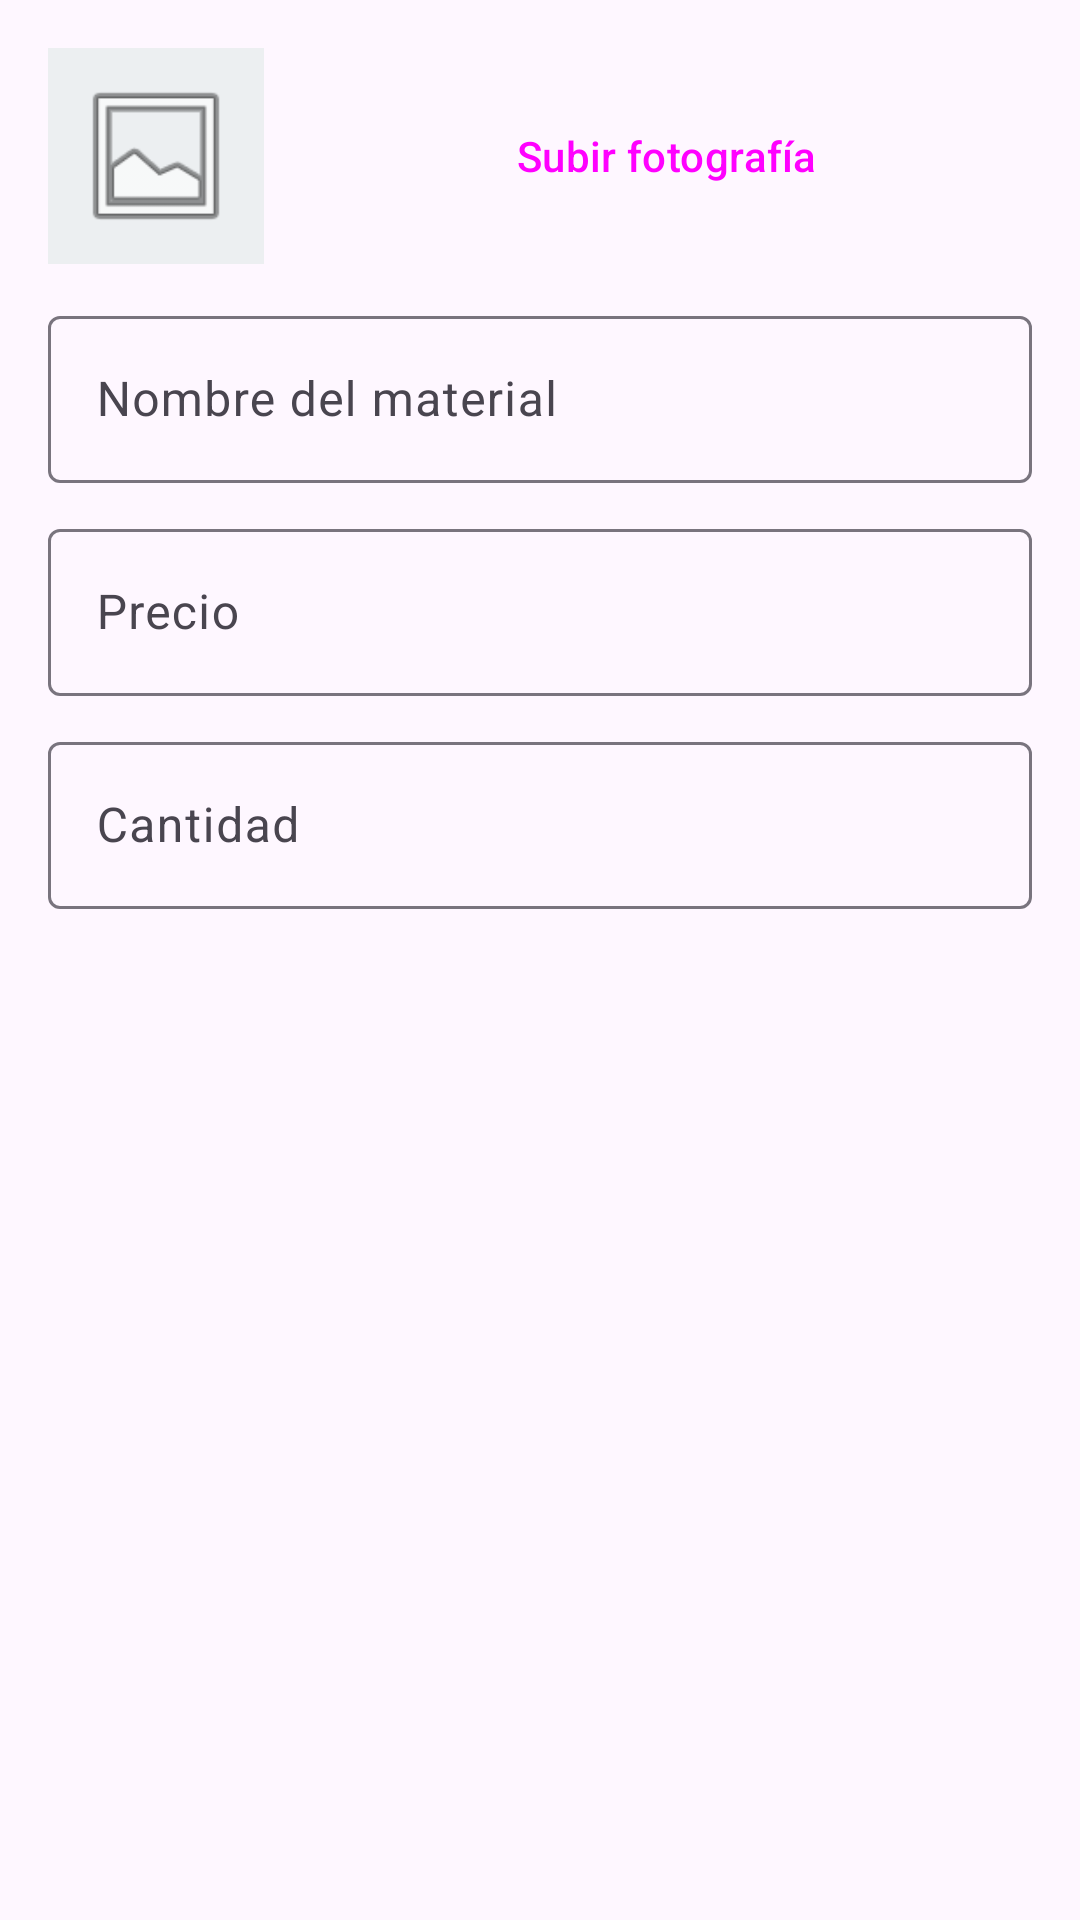

Produce the Android XML layout that renders to this screen, including the resource entries it uses.
<!-- AndroidManifest.xml: application theme Theme.Inventario_app -->
<!-- res/layout/dialog_material.xml -->
<?xml version="1.0" encoding="utf-8"?>
<LinearLayout
    xmlns:android="http://schemas.android.com/apk/res/android"
    android:layout_width="match_parent"
    android:layout_height="wrap_content"
    android:orientation="vertical"
    android:padding="16dp">

    <LinearLayout
        android:layout_width="match_parent"
        android:layout_height="wrap_content"
        android:layout_marginBottom="12dp"
        android:gravity="center_vertical"
        android:orientation="horizontal">

        <ImageView
            android:id="@+id/ivPreviewFoto"
            android:layout_width="72dp"
            android:layout_height="72dp"
            android:background="#ECEFF1"
            android:contentDescription="Vista previa del material"
            android:padding="8dp"
            android:scaleType="centerCrop"
            android:src="@android:drawable/ic_menu_gallery" />

        <Button
            android:id="@+id/btnSeleccionarFoto"
            style="@style/Widget.Material3.Button.OutlinedButton"
            android:layout_width="0dp"
            android:layout_height="wrap_content"
            android:layout_marginStart="12dp"
            android:layout_weight="1"
            android:text="Subir fotografía" />
    </LinearLayout>

    <com.google.android.material.textfield.TextInputLayout
        android:layout_width="match_parent"
        android:layout_height="wrap_content"
        android:hint="Nombre del material">

        <com.google.android.material.textfield.TextInputEditText
            android:id="@+id/etNombre"
            android:layout_width="match_parent"
            android:layout_height="wrap_content"
            android:inputType="textCapSentences" />
    </com.google.android.material.textfield.TextInputLayout>

    <com.google.android.material.textfield.TextInputLayout
        android:layout_width="match_parent"
        android:layout_height="wrap_content"
        android:layout_marginTop="10dp"
        android:hint="Precio">

        <com.google.android.material.textfield.TextInputEditText
            android:id="@+id/etPrecio"
            android:layout_width="match_parent"
            android:layout_height="wrap_content"
            android:inputType="numberDecimal" />
    </com.google.android.material.textfield.TextInputLayout>

    <com.google.android.material.textfield.TextInputLayout
        android:layout_width="match_parent"
        android:layout_height="wrap_content"
        android:layout_marginTop="10dp"
        android:hint="Cantidad">

        <com.google.android.material.textfield.TextInputEditText
            android:id="@+id/etCantidad"
            android:layout_width="match_parent"
            android:layout_height="wrap_content"
            android:inputType="number" />
    </com.google.android.material.textfield.TextInputLayout>

</LinearLayout>
<!-- resources referenced by this layout -->
<resources>
  <style name="Theme.Inventario_app" parent="Base.Theme.Inventario_app" />
  <style name="Base.Theme.Inventario_app" parent="Theme.Material3.DayNight.NoActionBar">
          
          
      </style>
</resources>
